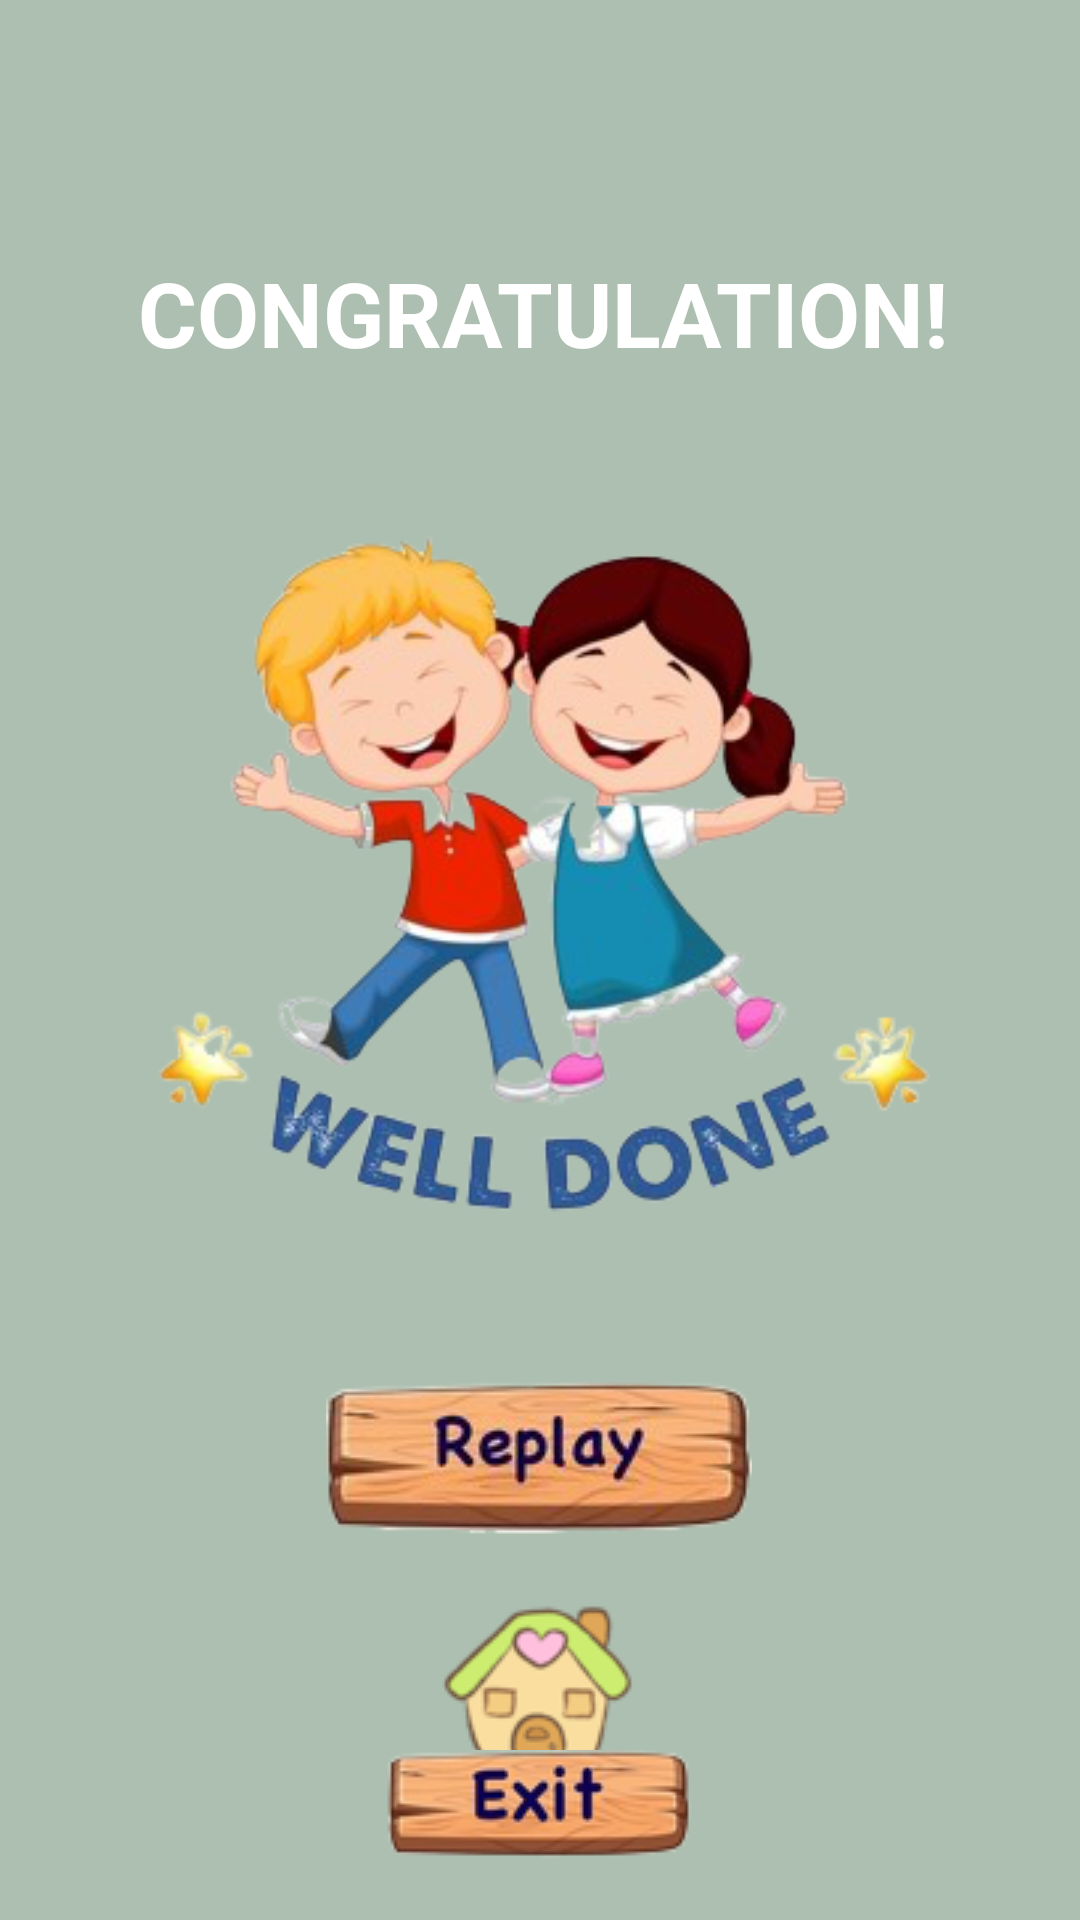

Reconstruct the res/layout file that produces this screen, plus the resources it refers to.
<!-- AndroidManifest.xml: application theme AppTheme -->
<!-- res/layout/activity_quiz_done5.xml -->
<?xml version="1.0" encoding="utf-8"?>
<androidx.constraintlayout.widget.ConstraintLayout xmlns:android="http://schemas.android.com/apk/res/android"
    xmlns:app="http://schemas.android.com/apk/res-auto"
    xmlns:tools="http://schemas.android.com/tools"
    android:layout_width="match_parent"
    android:layout_height="match_parent"
    android:background="#ADBFB0"
    tools:context=".QuizDone5">

    <TextView
        android:id="@+id/tv_s5"
        android:layout_width="wrap_content"
        android:layout_height="wrap_content"
        android:text="CONGRATULATION!"
        android:textColor="#FFF"
        android:textSize="30sp"
        android:textStyle="bold"
        app:layout_constraintBottom_toBottomOf="parent"
        app:layout_constraintEnd_toEndOf="parent"
        app:layout_constraintHorizontal_bias="0.514"
        app:layout_constraintStart_toStartOf="parent"
        app:layout_constraintTop_toTopOf="parent"
        app:layout_constraintVertical_bias="0.14" />

    <ImageView
        android:id="@+id/im_welldone5"
        android:layout_width="281dp"
        android:layout_height="270dp"
        app:layout_constraintBottom_toBottomOf="parent"
        app:layout_constraintEnd_toEndOf="parent"
        app:layout_constraintStart_toStartOf="parent"
        app:layout_constraintTop_toBottomOf="@+id/tv_s5"
        app:layout_constraintVertical_bias="0.127"
        app:srcCompat="@drawable/welldone" />

    <ImageButton
        android:id="@+id/ib_Hmenu5"
        android:layout_width="92dp"
        android:layout_height="79dp"
        android:background="#ADBFB0"
        app:layout_constraintBottom_toBottomOf="parent"
        app:layout_constraintEnd_toEndOf="parent"
        app:layout_constraintHorizontal_bias="0.498"
        app:layout_constraintStart_toStartOf="parent"
        app:layout_constraintTop_toBottomOf="@+id/im_welldone5"
        app:layout_constraintVertical_bias="0.72"
        app:srcCompat="@drawable/home" />

    <ImageButton
        android:id="@+id/ib_replay5"
        android:layout_width="wrap_content"
        android:layout_height="wrap_content"
        android:background="#ADBFB0"
        app:layout_constraintBottom_toTopOf="@+id/ib_Hmenu5"
        app:layout_constraintEnd_toEndOf="parent"
        app:layout_constraintHorizontal_bias="0.498"
        app:layout_constraintStart_toStartOf="parent"
        app:layout_constraintTop_toBottomOf="@+id/im_welldone5"
        app:layout_constraintVertical_bias="0.752"
        app:srcCompat="@drawable/btnreplay" />

    <ImageButton
        android:id="@+id/ib_ExitMenuD5"
        android:layout_width="wrap_content"
        android:layout_height="wrap_content"
        android:background="#ADBFB0"
        app:layout_constraintBottom_toBottomOf="parent"
        app:layout_constraintEnd_toEndOf="parent"
        app:layout_constraintHorizontal_bias="0.498"
        app:layout_constraintStart_toStartOf="parent"
        app:layout_constraintTop_toBottomOf="@+id/ib_replay5"
        app:layout_constraintVertical_bias="0.78"
        app:srcCompat="@drawable/btnexit" />
</androidx.constraintlayout.widget.ConstraintLayout>
<!-- resources referenced by this layout -->
<resources>
  <!-- drawable btnexit: png bitmap (drawable, 9018 bytes) -->
  <!-- drawable btnreplay: png bitmap (drawable, 16566 bytes) -->
  <!-- drawable home: png bitmap (drawable, 6058 bytes) -->
  <!-- drawable welldone: png bitmap (drawable, 97938 bytes) -->
  <style name="AppTheme" parent="Theme.AppCompat.Light.NoActionBar">
          
          <item name="colorPrimary">#7A31E4</item>
          <item name="colorPrimaryDark">#7A31E4</item>
          <item name="colorAccent">@color/colorAccent</item>
      </style>
  <color name="colorAccent">#03DAC5</color>
</resources>
